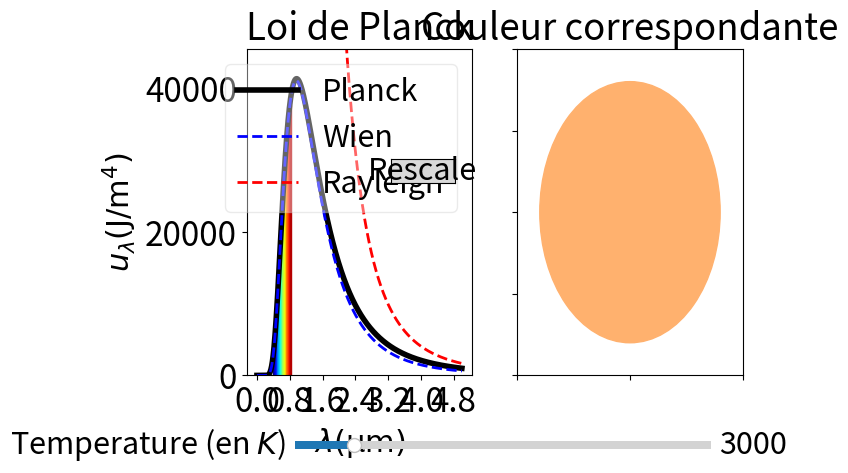

Reproduce this figure in Python.
import numpy as np
import matplotlib.pyplot as plt
import matplotlib.patches as patches
from matplotlib.widgets import Slider, Button
import matplotlib
from matplotlib import patches
matplotlib.rc('xtick', labelsize=24)
matplotlib.rc('ytick', labelsize=24)
matplotlib.rcParams.update({'font.size': 22})

#Ce script affiche la courbe de la loi d'emission du corps noir de Planck, avec un slider pour pouvoir changer la temperature. Il affiche egalement la couleur associée a l'émission, avec un algorithme basé sur des lois empiriques convertissant la temperature en donnees RGB

#Rq : uniquement la couleur de l'émission est représentée, par son intensité, comme elle varie en T^4 il est difficile d'afficher de telles variations sur un écran

#Constantes-------------------------
h = 6.63e-34
c = 3e8
k = 1.38e-23



lamda = np.arange(0.001,5,0.001)

#----------------------------------
#Temperature en RGB. Les lois de conversion proviennent d'un ajustement numerique que l'on pourra trouver a l'url http://www.tannerhelland.com/4435/convert-temperature-rgb-algorithm-code/ (url active le 16 fevrier 2017)
def get_color(T):
    #Red
    if T < 6600:
        r = 255
    else:
        r = 329.698727446 * (T/100.-60)**(-0.1332047592)
        if r<0:
            r=0
        elif r>255:
            r=255
    #Green
    if T < 6600:
        g = 99.4708025861 * np.log(T/100.) - 161.1195681661
    else:
        g = 288.1221695283 * (T/100.-60)**(-0.0755148492)
    if g<0:
        g=0
    elif g>255:
        g=255
    #Blue
    if T>6600:
        b=255
    elif T<1900:
        b=0
    else:
        b = 138.5177312231 * np.log(T/100.-10) - 305.0447927307
    if b<0:
        b=0
    elif b>255:
        b=255
    r *= 1/255.
    g *= 1/255.
    b *= 1/255.
    return (r,g,b)

#----------------------------------

T = 3000
u = 8*np.pi*h*c/((lamda*1e-6)**5)* 1 / (np.exp(h*c/(lamda*1e-6*k*T))-1)
w = 8*np.pi*h*c/((lamda*1e-6)**5)*np.exp(-h*c/(k*T*lamda*1e-6))
rj = 8*np.pi*k*T/((lamda*1e-6)**4)




fig = plt.figure()
plt.subplots_adjust(bottom=0.20)

ax1 = plt.subplot(121)
plt.plot(lamda,u, '-k', lw=4, label = "Planck")
plt.plot(lamda,w, '--b', lw=2, label = "Wien")
plt.plot(lamda,rj, '--r', lw=2, label = "Rayleigh")
plt.xlabel("$\lambda (\mathrm{\mu m})$")
plt.ylabel("$u_\lambda (\mathrm{J/m^4})$")
plt.title('Loi de Planck')
plt.xticks(np.arange(0,5,0.8))
#l1, = ax1.plot([0.4, 0.4], [0, 200], '--', color = 'gray',  zorder = 0, lw=2)
#l2, = ax1.plot([0.8, 0.8],[0, 200], '--', color = 'gray', zorder = 1, lw=2)
plt.ylim([0., max(u[1:]*1.1)])
plt.legend(framealpha = 0.4)


def rect(x,y,w,h,c) :
    polygon = plt.Rectangle((x,y), w, h, color = c)
    ax1.add_patch(polygon)



def rainbow(X, Y, cmap = plt.get_cmap("jet")) :
    dx = X[1]-X[0]
    N = float(X.size)

    for n, (x,y) in enumerate(zip(X,Y)) :
        color = cmap(n/N)
        rect(x,0,dx,y,color)


X = np.arange(0.4, 0.801, 0.02)
Y = u[399:800:20]
rainbow(X,Y)




ax2 = plt.subplot(122)
circle = ax2.add_patch(
        patches.Circle(
            (0.5,0.5),0.4,color=get_color(T)
        )
)
ax2.set_yticklabels([])
ax2.set_xticklabels([])
plt.title('Couleur correspondante')

#Slider de temperature
axTemp = plt.axes([0.20,0.04,0.65,0.03])
sTemp = Slider(axTemp, 'Temperature (en $K$)', valmin=1000, valmax=15000, valinit=T, valfmt='%0.f')
def update(val):
    yl = ax1.get_ylim()
    ax1.clear()
    T = sTemp.val
    u1 = 8*np.pi*h*c/((lamda*1e-6)**5)* 1 / (np.exp(h*c/(lamda*1e-6*k*T))-1)
    w1 = 8*np.pi*h*c/((lamda*1e-6)**5)*np.exp(-h*c/(k*T*lamda*1e-6))
    rj1 = 8*np.pi*k*T/((lamda*1e-6)**4)
    ax1.plot(lamda,u1, '-k', lw=4, label = "Planck")
    ax1.plot(lamda,w1, '--b', lw=2, label = "Wien")
    ax1.plot(lamda,rj1, '--r', lw=2, label = "Rayleigh")
    ax1.set_xlabel("$\lambda (\mathrm{\mu m})$")
    ax1.set_ylabel("$u_\lambda (\mathrm{J/m^4})$")
    ax1.set_title('Loi de Planck')
    ax1.set_xticks(np.arange(0,5,0.8))
    ax1.set_ylim(yl)
    ax1.legend(framealpha = 0.4)
    Y = u1[399:800:20]
    rainbow(X,Y)
    circle.set_facecolor(get_color(T))
    circle.set_edgecolor(get_color(T))
sTemp.on_changed(update)



#Rescale button
axBout = plt.axes([0.35,0.6,0.1,0.05])
Breset = Button(axBout, 'Rescale')
def rescale(event):
    u = ax1.lines[0].get_ydata()
    ax1.set_ylim([0,max(u)*1.1])
Breset.on_clicked(rescale)

plt.show()